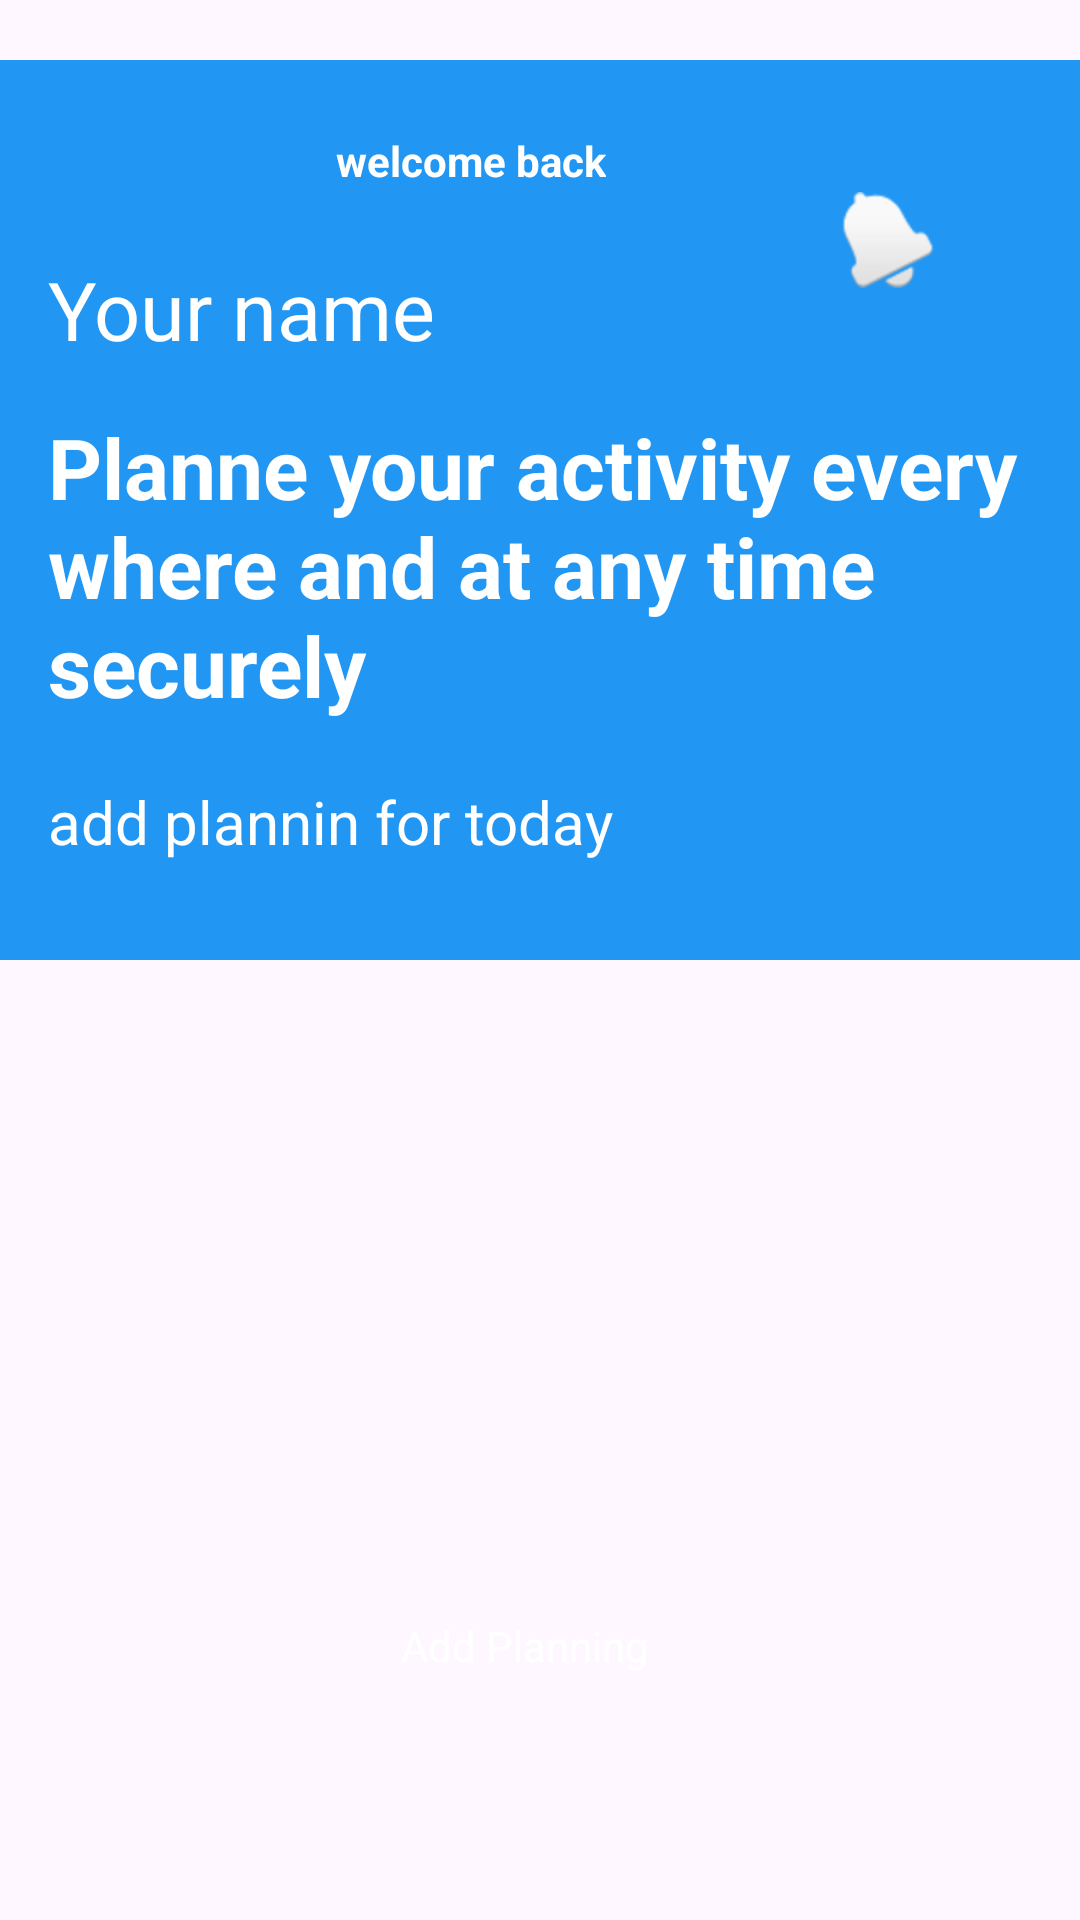

Here is an Android app screen rendered from its layout file. Give the layout XML and the strings, colors and styles it references.
<!-- AndroidManifest.xml: application theme Theme.Planning -->
<!-- res/layout/activity_main.xml -->
<?xml version="1.0" encoding="utf-8"?>
<RelativeLayout xmlns:android="http://schemas.android.com/apk/res/android"
    xmlns:app="http://schemas.android.com/apk/res-auto"
    xmlns:tools="http://schemas.android.com/tools"
    android:id="@+id/main"
    android:layout_width="match_parent"
    android:layout_height="match_parent"
    android:background="@color/blue"
    tools:context=".SigninActivity">

    <LinearLayout
        android:layout_marginTop="20dp"
        android:id="@+id/linearLayout"
        android:layout_width="match_parent"
        android:layout_height="300dp"
        android:background="#2196F3"
        android:orientation="vertical"
        android:padding="16dp">

        <androidx.constraintlayout.widget.ConstraintLayout
            android:layout_width="match_parent"
            android:layout_height="wrap_content">

            <ImageView
                android:id="@+id/imageView4"
                android:layout_width="60dp"
                android:layout_height="88dp"
                tools:layout_editor_absoluteX="16dp"
                tools:layout_editor_absoluteY="7dp"
                tools:srcCompat="@tools:sample/avatars" />

            <TextView
                android:layout_width="wrap_content"
                android:layout_height="wrap_content"
                android:layout_marginStart="36dp"
                android:layout_marginTop="8dp"
                android:layout_marginBottom="22dp"
                android:text="welcome back"
                android:textColor="@color/white"
                android:textStyle="bold"
                app:layout_constraintBottom_toTopOf="@+id/names"
                app:layout_constraintStart_toEndOf="@+id/imageView4"
                app:layout_constraintTop_toTopOf="parent"
                app:layout_constraintVertical_bias="1.0" />

            <TextView
                android:id="@+id/names"
                android:layout_width="wrap_content"
                android:layout_height="wrap_content"
                android:layout_marginBottom="16dp"

                android:text="Your name"
                android:textColor="@color/white"
                android:textSize="27sp"
                app:layout_constraintBottom_toBottomOf="parent"
                tools:layout_editor_absoluteX="92dp" />

            <ImageView
                android:id="@+id/imageView5"
                android:layout_width="wrap_content"
                android:layout_height="wrap_content"
                android:layout_marginTop="28dp"
                android:layout_marginEnd="32dp"
                app:layout_constraintEnd_toEndOf="parent"
                app:layout_constraintTop_toTopOf="parent"
                app:srcCompat="@android:drawable/ic_popup_reminder" />

        </androidx.constraintlayout.widget.ConstraintLayout>

        <TextView
            android:id="@+id/textView6"
            android:layout_width="wrap_content"
            android:layout_height="wrap_content"
            android:text="Planne your activity every where and at any time securely"
            android:textColor="@color/white"
            android:textSize="28sp"
            android:textStyle="bold" />

        <TextView
            android:id="@+id/textView"
            android:layout_width="match_parent"
            android:layout_height="wrap_content"
            android:layout_marginTop="20dp"
            android:layout_marginEnd="16dp"
            android:layout_marginRight="16dp"
            android:text="add plannin for today"
            android:textColor="@color/white"
            android:textSize="20sp"
            app:layout_constraintEnd_toEndOf="parent" />


    </LinearLayout>

    <LinearLayout
        android:layout_width="match_parent"
        android:layout_height="wrap_content"
        android:layout_below="@+id/linearLayout"
        android:layout_marginHorizontal="10sp"
        android:layout_marginVertical="0sp"
        android:layout_marginTop="-300dp"
        android:orientation="vertical">


        <ScrollView
            android:layout_width="match_parent"
            android:layout_height="match_parent">

            <LinearLayout
                android:layout_width="match_parent"
                android:layout_height="wrap_content"
                android:orientation="vertical" >

                <androidx.recyclerview.widget.RecyclerView
                    android:id="@+id/recyclerview"
                    android:layout_width="match_parent"
                    android:layout_height="wrap_content"
                    android:layout_marginTop="10dp" />
            </LinearLayout>
        </ScrollView>

    </LinearLayout>

    <LinearLayout
        android:id="@+id/addIncome"
        android:layout_width="match_parent"
        android:layout_height="wrap_content"
        android:layout_alignParentBottom="true"
        android:layout_marginHorizontal="10sp"
        android:layout_marginBottom="67dp">

        <TextView

            android:id="@+id/add_planning"
            android:layout_width="wrap_content"
            android:layout_height="wrap_content"
            android:layout_gravity="center"
            android:layout_marginRight="10dp"
            android:layout_weight="1"
            android:background="@drawable/edittext"
            android:padding="15dp"
            android:text="Add Planning"
            android:textAlignment="center"
            android:textColor="@color/white" />

    </LinearLayout>


</RelativeLayout>
<!-- resources referenced by this layout -->
<resources>
  <style name="Theme.Planning" parent="Base.Theme.Planning" />
  <style name="Base.Theme.Planning" parent="Theme.Material3.DayNight.NoActionBar">
          
          
      </style>
  <!-- not gathered from this repository: default colours our renderer supplied (Android Studio template values) -->
  <color name="white">#FFFFFFFF</color>
</resources>
